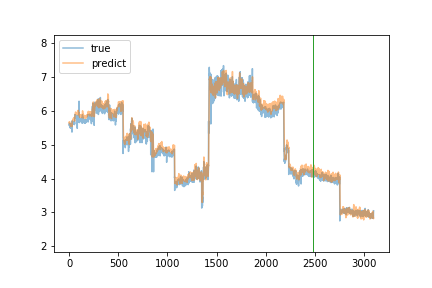

The table this chart was drawn from, first rows:
true, predict
5.6, 5.655
5.56, 5.627
5.6, 5.648
5.63, 5.677
5.63, 5.671
5.61, 5.664
5.59, 5.644
5.53, 5.638
5.53, 5.617
5.52, 5.616
5.5, 5.594
5.55, 5.578
5.49, 5.566
5.54, 5.562
5.61, 5.56
5.59, 5.581
5.52, 5.56
5.49, 5.564
5.53, 5.545
5.58, 5.556
5.51, 5.577
5.56, 5.583
5.58, 5.593
5.58, 5.595
5.55, 5.611
5.54, 5.578
5.52, 5.564
5.61, 5.534
5.37, 5.558
5.7, 5.587
5.53, 5.645
5.68, 5.64
5.65, 5.701
5.62, 5.693
5.67, 5.694
5.65, 5.696
5.68, 5.708
5.66, 5.721
5.63, 5.74
5.6, 5.756
5.64, 5.744
5.68, 5.743
5.62, 5.751
5.62, 5.751
5.68, 5.756
5.67, 5.765
5.63, 5.798
5.66, 5.779
5.67, 5.779
5.63, 5.78
5.61, 5.779
5.6, 5.782
5.61, 5.745
5.59, 5.725
5.65, 5.704
5.62, 5.698
5.69, 5.691
5.88, 5.755
5.87, 5.86
5.83, 5.878
... 3,040 more rows
